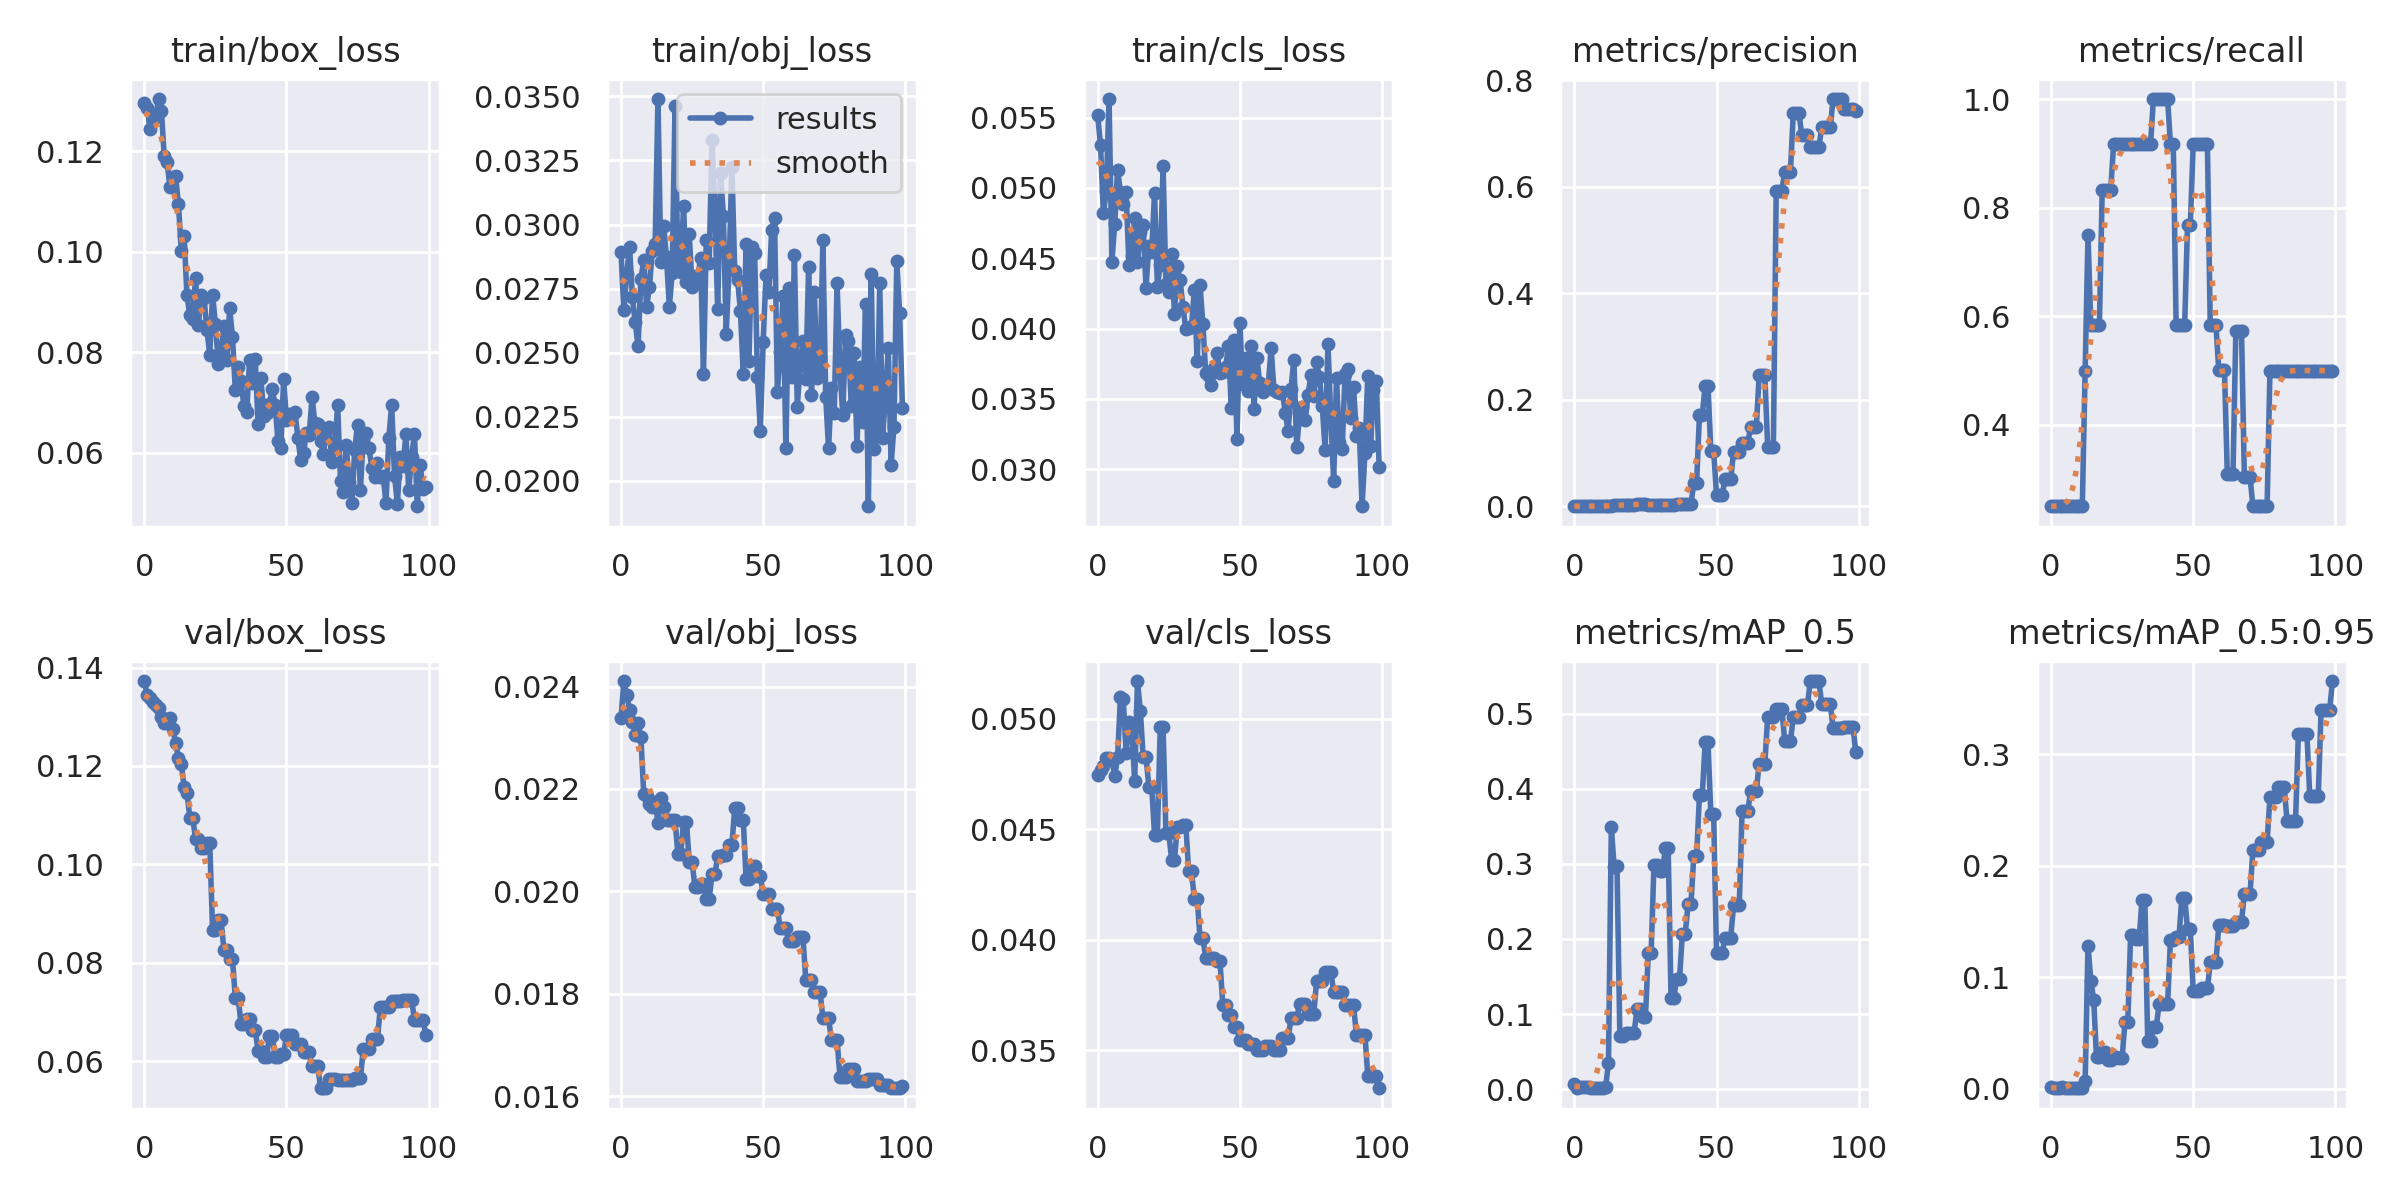

Values plotted in this chart, from the file beside it:
epoch, train/box_loss, train/obj_loss, train/cls_loss, metrics/precision, metrics/recall, metrics/mAP_0.5, metrics/mAP_0.5:0.95, val/box_loss, val/obj_loss, val/cls_loss, x/lr0, x/lr1, x/lr2
0, 0.1296, 0.02892, 0.05515, 0.000501, 0.25, 0.00691, 0.001382, 0.1373, 0.02338, 0.04745, 0.1, 0, 0
1, 0.1286, 0.02665, 0.05304, 0.000469, 0.25, 0.002144, 0.0006433, 0.1344, 0.02411, 0.04766, 0.0991, 9.901e-05, 9.901e-05
2, 0.1244, 0.02806, 0.04818, 0.0004673, 0.25, 0.002261, 0.0006784, 0.1339, 0.02383, 0.04785, 0.0982, 0.000196, 0.000196
3, 0.1264, 0.02912, 0.04975, 0.0004771, 0.25, 0.003189, 0.0009912, 0.1329, 0.02355, 0.04822, 0.09729, 0.0002911, 0.0002911
4, 0.1269, 0.02715, 0.05632, 0.0004798, 0.25, 0.002892, 0.001175, 0.1324, 0.02331, 0.04819, 0.09638, 0.0003842, 0.0003842
5, 0.1303, 0.02619, 0.04476, 0.0004892, 0.25, 0.002618, 0.001047, 0.1318, 0.02306, 0.04815, 0.09548, 0.0004752, 0.0004752
6, 0.128, 0.02524, 0.04746, 0.000498, 0.25, 0.002201, 0.0008619, 0.13, 0.02328, 0.0474, 0.09456, 0.0005644, 0.0005644
7, 0.119, 0.02789, 0.05129, 0.0005112, 0.25, 0.002201, 0.0008517, 0.1288, 0.02301, 0.04824, 0.09365, 0.0006515, 0.0006515
8, 0.1177, 0.0286, 0.04969, 0.0005241, 0.25, 0.001316, 0.0005265, 0.1296, 0.0219, 0.05096, 0.09274, 0.0007366, 0.0007366
9, 0.1129, 0.02677, 0.04883, 0.0005297, 0.25, 0.001238, 0.000495, 0.1298, 0.02187, 0.05087, 0.09182, 0.0008198, 0.0008198
10, 0.1149, 0.02756, 0.0497, 0.0005483, 0.25, 0.001777, 0.0004873, 0.1275, 0.02171, 0.04844, 0.0909, 0.000901, 0.000901
11, 0.115, 0.02898, 0.04452, 0.0005353, 0.25, 0.003034, 0.0005351, 0.1247, 0.02165, 0.04983, 0.08998, 0.0009802, 0.0009802
12, 0.1094, 0.02922, 0.04514, 0.001135, 0.5, 0.03465, 0.006708, 0.1217, 0.02175, 0.04958, 0.08906, 0.001057, 0.001057
13, 0.1001, 0.0349, 0.04788, 0.001525, 0.75, 0.3494, 0.1284, 0.1204, 0.02134, 0.04717, 0.08813, 0.001133, 0.001133
14, 0.1031, 0.02854, 0.04471, 0.002746, 0.5833, 0.2953, 0.09713, 0.1157, 0.02182, 0.0517, 0.08721, 0.001206, 0.001206
15, 0.09126, 0.02995, 0.04686, 0.002523, 0.5833, 0.2967, 0.07984, 0.1144, 0.02166, 0.05034, 0.08628, 0.001277, 0.001277
16, 0.08728, 0.02872, 0.04734, 0.002468, 0.5833, 0.07071, 0.02829, 0.1095, 0.02139, 0.04825, 0.08535, 0.001347, 0.001347
17, 0.08667, 0.02677, 0.0429, 0.002468, 0.5833, 0.07071, 0.02829, 0.1095, 0.02139, 0.04825, 0.08441, 0.001414, 0.001414
18, 0.09468, 0.02812, 0.04589, 0.002703, 0.8333, 0.07511, 0.03321, 0.1052, 0.0214, 0.04691, 0.08348, 0.001479, 0.001479
19, 0.08539, 0.03461, 0.04543, 0.002703, 0.8333, 0.07511, 0.03321, 0.1052, 0.0214, 0.04691, 0.08254, 0.001543, 0.001543
20, 0.09129, 0.02844, 0.04963, 0.003127, 0.8333, 0.07424, 0.0259, 0.1034, 0.02073, 0.04475, 0.0816, 0.001604, 0.001604
21, 0.09072, 0.02814, 0.04298, 0.003127, 0.8333, 0.07424, 0.0259, 0.1034, 0.02073, 0.04475, 0.08066, 0.001663, 0.001663
22, 0.08448, 0.03074, 0.04452, 0.005542, 0.9167, 0.1065, 0.0284, 0.1044, 0.02136, 0.0496, 0.07972, 0.001721, 0.001721
23, 0.07949, 0.02775, 0.05153, 0.005542, 0.9167, 0.1065, 0.0284, 0.1044, 0.02136, 0.0496, 0.07878, 0.001776, 0.001776
24, 0.09141, 0.02961, 0.04315, 0.004031, 0.9167, 0.09651, 0.02773, 0.08658, 0.02058, 0.04482, 0.07783, 0.00183, 0.00183
25, 0.08565, 0.02757, 0.04258, 0.004031, 0.9167, 0.09651, 0.02773, 0.08658, 0.02058, 0.04482, 0.07688, 0.001881, 0.001881
26, 0.07768, 0.02799, 0.04531, 0.003518, 0.9167, 0.1808, 0.05968, 0.08862, 0.02009, 0.04362, 0.07593, 0.001931, 0.001931
27, 0.07974, 0.02791, 0.04105, 0.003518, 0.9167, 0.1808, 0.05968, 0.08862, 0.02009, 0.04362, 0.07498, 0.001978, 0.001978
28, 0.08515, 0.0287, 0.04445, 0.003391, 0.9167, 0.2984, 0.1384, 0.0826, 0.02014, 0.04509, 0.07402, 0.002024, 0.002024
29, 0.07846, 0.02416, 0.04342, 0.003391, 0.9167, 0.2984, 0.1384, 0.0826, 0.02014, 0.04509, 0.07307, 0.002067, 0.002067
30, 0.0887, 0.02941, 0.04151, 0.003261, 0.9167, 0.2902, 0.1344, 0.08078, 0.01985, 0.0452, 0.07211, 0.002109, 0.002109
31, 0.08306, 0.02849, 0.03998, 0.003261, 0.9167, 0.2902, 0.1344, 0.08078, 0.01985, 0.0452, 0.07115, 0.002149, 0.002149
32, 0.07238, 0.03332, 0.04005, 0.003467, 0.9167, 0.321, 0.1698, 0.07293, 0.02033, 0.04308, 0.07019, 0.002186, 0.002186
33, 0.07695, 0.03064, 0.04018, 0.003467, 0.9167, 0.321, 0.1698, 0.07293, 0.02033, 0.04308, 0.06922, 0.002222, 0.002222
34, 0.07428, 0.02668, 0.04271, 0.00373, 0.9167, 0.122, 0.04261, 0.06765, 0.02068, 0.04185, 0.06826, 0.002256, 0.002256
35, 0.06934, 0.03201, 0.03769, 0.00373, 0.9167, 0.122, 0.04261, 0.06765, 0.02068, 0.04185, 0.06729, 0.002287, 0.002287
36, 0.06804, 0.03035, 0.04311, 0.004715, 1, 0.1473, 0.05503, 0.06862, 0.02071, 0.04006, 0.06632, 0.002317, 0.002317
37, 0.07833, 0.02572, 0.0403, 0.004715, 1, 0.1473, 0.05503, 0.06862, 0.02071, 0.04006, 0.06535, 0.002345, 0.002345
38, 0.0738, 0.02828, 0.03682, 0.00454, 1, 0.2072, 0.07605, 0.06634, 0.0209, 0.03918, 0.06437, 0.00237, 0.00237
39, 0.07862, 0.03226, 0.03666, 0.00454, 1, 0.2072, 0.07605, 0.06634, 0.0209, 0.03918, 0.06339, 0.002394, 0.002394
40, 0.06567, 0.02818, 0.036, 0.004364, 1, 0.2461, 0.07627, 0.06214, 0.02162, 0.03918, 0.06242, 0.002416, 0.002416
41, 0.07487, 0.02784, 0.03717, 0.004364, 1, 0.2461, 0.07627, 0.06214, 0.02162, 0.03918, 0.06144, 0.002436, 0.002436
42, 0.06729, 0.02664, 0.03824, 0.04373, 0.9167, 0.3098, 0.1332, 0.06087, 0.0214, 0.03904, 0.06045, 0.002454, 0.002454
43, 0.06789, 0.02418, 0.03685, 0.04373, 0.9167, 0.3098, 0.1332, 0.06087, 0.0214, 0.03904, 0.05947, 0.002469, 0.002469
44, 0.06961, 0.02925, 0.03689, 0.1719, 0.5833, 0.3915, 0.1361, 0.06521, 0.02024, 0.03703, 0.05848, 0.002483, 0.002483
45, 0.07264, 0.02467, 0.03726, 0.1719, 0.5833, 0.3915, 0.1361, 0.06521, 0.02024, 0.03703, 0.05749, 0.002495, 0.002495
46, 0.06942, 0.0291, 0.03875, 0.2269, 0.5833, 0.4616, 0.1714, 0.06093, 0.02049, 0.03657, 0.0565, 0.002505, 0.002505
47, 0.06224, 0.02888, 0.03434, 0.2269, 0.5833, 0.4616, 0.1714, 0.06093, 0.02049, 0.03657, 0.05551, 0.002513, 0.002513
48, 0.06094, 0.02404, 0.0392, 0.1042, 0.768, 0.3661, 0.1436, 0.06156, 0.02031, 0.03602, 0.05452, 0.002519, 0.002519
49, 0.07469, 0.02195, 0.03218, 0.1042, 0.768, 0.3661, 0.1436, 0.06156, 0.02031, 0.03602, 0.05352, 0.002523, 0.002523
50, 0.06639, 0.02542, 0.04041, 0.02241, 0.9167, 0.1815, 0.08737, 0.06524, 0.01994, 0.03547, 0.05253, 0.002525, 0.002525
51, 0.06771, 0.02804, 0.03605, 0.02241, 0.9167, 0.1815, 0.08737, 0.06524, 0.01994, 0.03547, 0.05153, 0.002525, 0.002525
52, 0.06741, 0.02735, 0.03792, 0.02241, 0.9167, 0.1815, 0.08737, 0.06524, 0.01994, 0.03547, 0.05052, 0.002523, 0.002523
53, 0.06798, 0.02979, 0.03557, 0.05076, 0.9167, 0.2016, 0.09001, 0.06345, 0.01965, 0.03529, 0.04952, 0.002519, 0.002519
54, 0.06299, 0.03027, 0.03876, 0.05076, 0.9167, 0.2016, 0.09001, 0.06345, 0.01965, 0.03529, 0.04851, 0.002513, 0.002513
55, 0.05847, 0.02348, 0.03428, 0.05076, 0.9167, 0.2016, 0.09001, 0.06345, 0.01965, 0.03529, 0.0475, 0.002505, 0.002505
56, 0.05996, 0.02501, 0.03793, 0.1029, 0.5833, 0.2449, 0.1133, 0.0618, 0.01928, 0.03499, 0.0465, 0.002495, 0.002495
57, 0.06393, 0.02722, 0.03612, 0.1029, 0.5833, 0.2449, 0.1133, 0.0618, 0.01928, 0.03499, 0.04548, 0.002484, 0.002484
58, 0.06354, 0.02126, 0.03551, 0.1029, 0.5833, 0.2449, 0.1133, 0.0618, 0.01928, 0.03499, 0.04447, 0.00247, 0.00247
59, 0.07102, 0.02753, 0.03577, 0.1197, 0.5015, 0.3704, 0.1465, 0.05904, 0.01903, 0.03518, 0.04345, 0.002454, 0.002454
... 40 more rows
